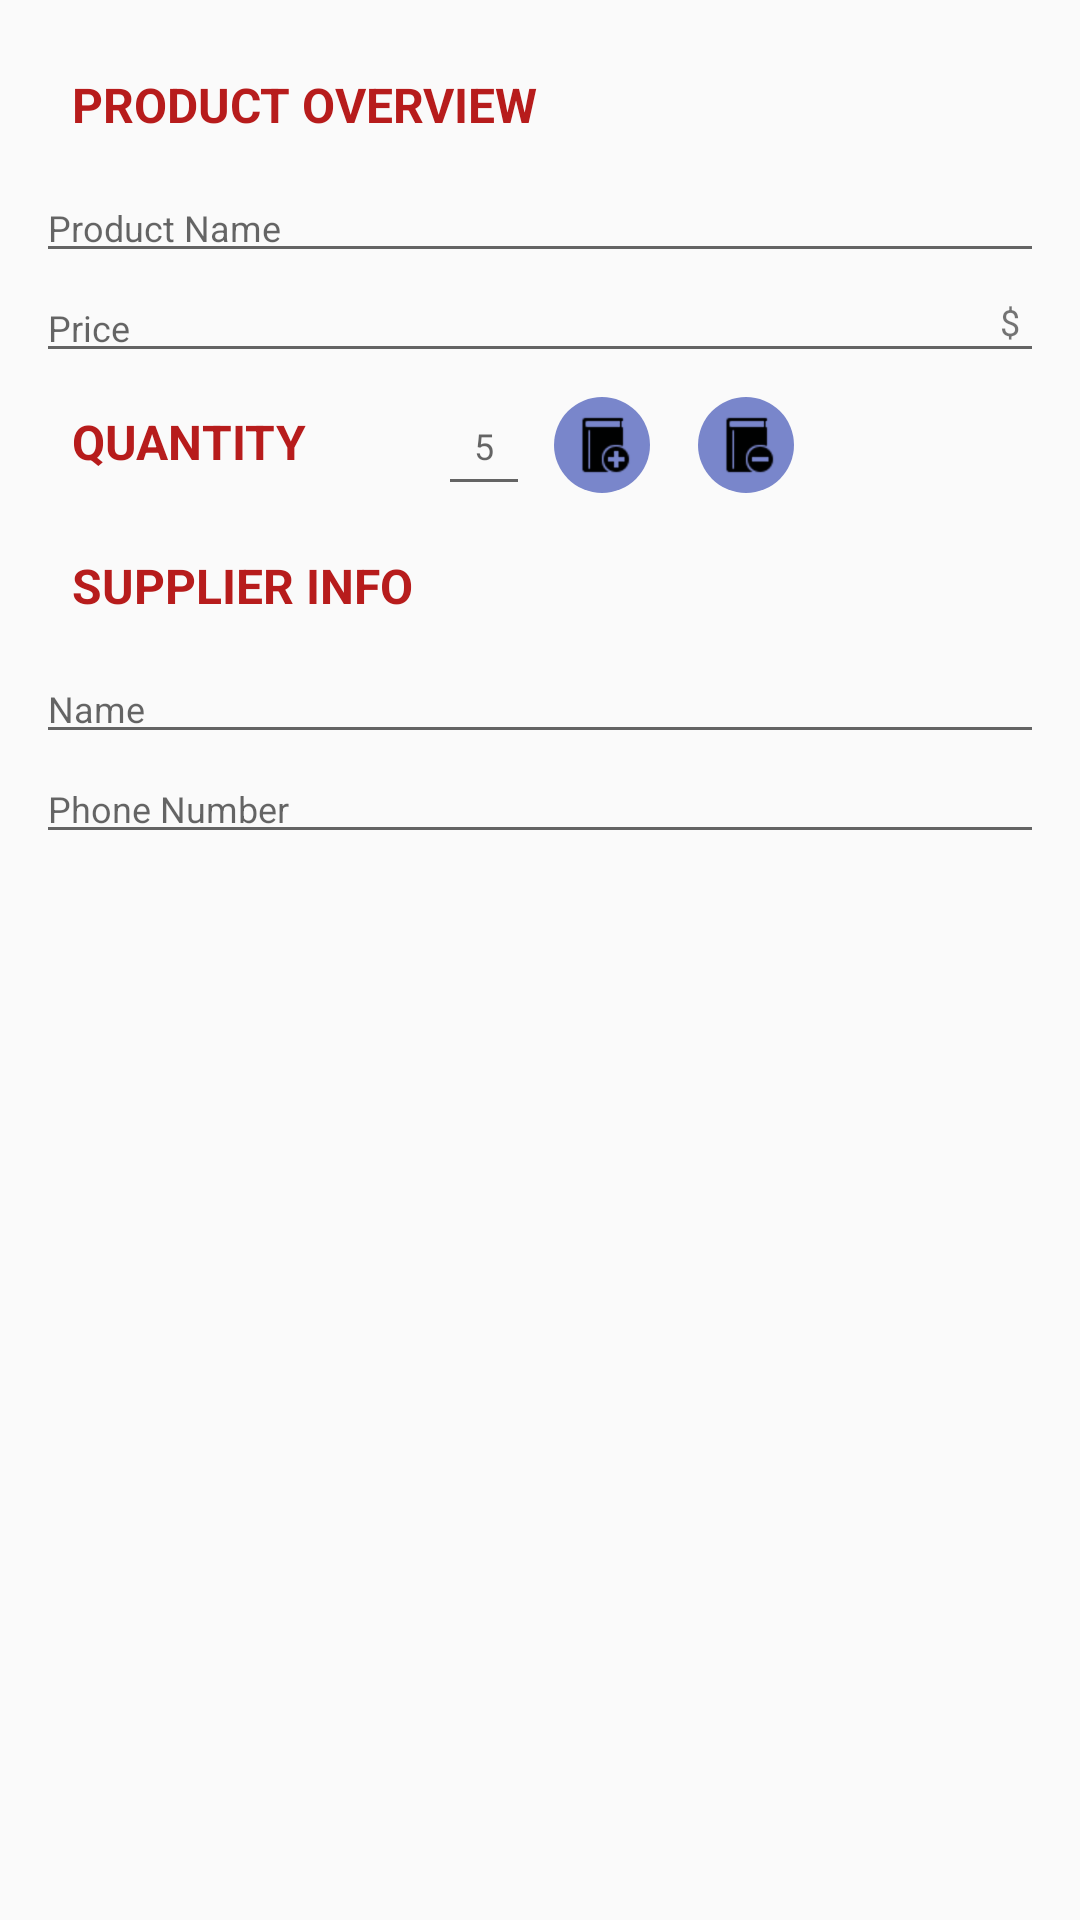

This screen was rendered from an Android layout file. Write that file and the resources it references.
<!-- AndroidManifest.xml: application theme AppTheme -->
<!-- res/layout/activity_editor.xml -->
<?xml version="1.0" encoding="utf-8"?>
<LinearLayout xmlns:android="http://schemas.android.com/apk/res/android"
    xmlns:app="http://schemas.android.com/apk/res-auto"
    xmlns:tools="http://schemas.android.com/tools"
    android:layout_width="match_parent"
    android:layout_height="match_parent"
    android:orientation="vertical"
    android:padding="@dimen/margin_medium"
    tools:context=".EditorActivity">

    
    <TextView
        style="@style/CategoryTextStyle"
        android:text="@string/category_overview" />

    <LinearLayout
        android:layout_width="match_parent"
        android:layout_height="wrap_content"
        android:orientation="vertical">

        <EditText
            android:id="@+id/edit_product_name"
            style="@style/TextFieldStyle"
            android:hint="@string/hint_product_name"
            android:inputType="textCapWords" />

        <RelativeLayout
            android:layout_width="match_parent"
            android:layout_height="wrap_content">

            <EditText
                android:id="@+id/edit_product_price"
                style="@style/TextFieldStyle"
                android:hint="@string/hint_product_price"
                android:inputType="textCapWords" />

            <TextView
                android:id="@+id/label_weight_units"
                android:layout_width="wrap_content"
                android:layout_height="wrap_content"
                android:layout_alignParentEnd="true"
                android:layout_alignParentRight="true"
                android:layout_margin="@dimen/margin_small"
                android:text="@string/unit_price"
                android:textSize="@dimen/text_medium" />
        </RelativeLayout>

        <LinearLayout
            android:layout_width="match_parent"
            android:layout_height="wrap_content"
            android:orientation="horizontal">

            <TextView
                style="@style/CategoryTextStyle"
                android:layout_marginEnd="@dimen/margin_large"
                android:layout_marginRight="@dimen/margin_large"
                android:text="@string/category_quantity" />

            <EditText
                android:id="@+id/edit_quantity"
                android:layout_width="wrap_content"
                android:layout_height="wrap_content"
                android:hint="@string/hint_quantity"
                android:inputType="number"
                android:padding="@dimen/margin_medium"
                android:textSize="@dimen/text_medium" />

            <ImageButton
                android:id="@+id/increaseButton"
                style="@style/ImageButton"
                android:layout_margin="@dimen/margin_small"
                android:src="@drawable/increase" />

            <ImageButton
                android:id="@+id/decreaseButton"
                style="@style/ImageButton"
                android:layout_margin="@dimen/margin_small"
                android:src="@drawable/minus" />

        </LinearLayout>
    </LinearLayout>

    
    <TextView
        style="@style/CategoryTextStyle"
        android:text="@string/category_supplier" />

    <LinearLayout
        android:layout_width="match_parent"
        android:layout_height="wrap_content"
        android:orientation="vertical">

        <EditText
            android:id="@+id/edit_supplier_name"
            style="@style/TextFieldStyle"
            android:hint="@string/hint_supplier_name"
            android:inputType="textCapWords" />

        <EditText
            android:id="@+id/edit_supplier_phone"
            style="@style/TextFieldStyle"
            android:ems="10"
            android:hint="@string/hint_supplier_phone_number"
            android:inputType="phone" />
    </LinearLayout>
</LinearLayout>
<!-- resources referenced by this layout -->
<resources>
  <dimen name="margin_large">32dp</dimen>
  <dimen name="margin_medium">12dp</dimen>
  <dimen name="margin_small">8dp</dimen>
  <dimen name="text_medium">12sp</dimen>
  <!-- drawable increase: png bitmap (drawable-hdpi, 595 bytes) -->
  <!-- drawable minus: png bitmap (drawable-hdpi, 549 bytes) -->
  <string name="category_overview">Product Overview</string>
  <string name="category_quantity">Quantity</string>
  <string name="category_supplier">Supplier Info</string>
  <string name="hint_product_name">Product Name</string>
  <string name="hint_product_price">Price</string>
  <string name="hint_quantity">5</string>
  <string name="hint_supplier_name">Name</string>
  <string name="hint_supplier_phone_number">Phone Number</string>
  <string name="unit_price">$</string>
  <style name="CategoryTextStyle">
          <item name="android:layout_height">wrap_content</item>
          <item name="android:layout_width">wrap_content</item>
          <item name="android:textColor">@color/colorAccent</item>
          <item name="android:textAllCaps">true</item>
          <item name="android:textStyle">bold</item>
          <item name="android:maxLines">2</item>
          <item name="android:padding">@dimen/margin_medium</item>
          <item name="android:textSize">@dimen/text_large</item>
      </style>
  <style name="ImageButton">
          <item name="android:layout_width">@dimen/margin_large</item>
          <item name="android:layout_height">@dimen/margin_large</item>
          <item name="android:background">@drawable/button_shape</item>
          <item name="android:clickable">true</item>
          <item name="android:layout_marginRight">@dimen/margin_small</item>
      </style>
  <style name="TextFieldStyle">
          <item name="android:layout_height">wrap_content</item>
          <item name="android:layout_width">match_parent</item>
          <item name="android:textSize">@dimen/text_medium</item>
      </style>
  <style name="AppTheme" parent="Theme.AppCompat.Light.DarkActionBar">
          <item name="colorPrimary">@color/colorToolbar</item>
          <item name="colorPrimaryDark">@color/colorPrimaryDark</item>
          <item name="colorAccent">@color/colorAccent</item>
      </style>
  <color name="colorAccent">#b71c1c</color>
  <dimen name="text_large">16sp</dimen>
  <!-- drawable button_shape (drawable) -->
  <?xml version="1.0" encoding="utf-8"?>
  <shape xmlns:android="http://schemas.android.com/apk/res/android"
      android:shape="oval">
      <solid android:color="@color/button" />
      <size
          android:width="150dp"
          android:height="150dp" />
  </shape>
  <color name="colorToolbar">#bdbdbd</color>
  <color name="colorPrimaryDark">#000000</color>
  <color name="button">#7986cb</color>
</resources>
